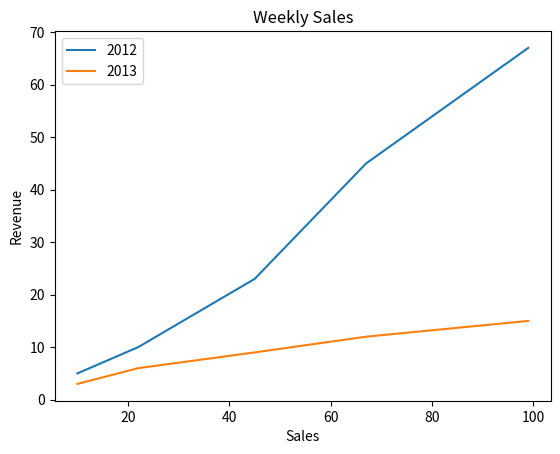

Recreate this plot in Python.
import pandas as pd
from matplotlib import pyplot as plt

x = [10,22,45,67,99]
y = [5,10,23,45,67]
z = [3,6,9,12,15]
plt.plot(x,y)
plt.plot(x,z)
plt.title('Weekly Sales')
plt.xlabel('Sales')
plt.ylabel('Revenue')
plt.legend(['2012', '2013'])
plt.show()

